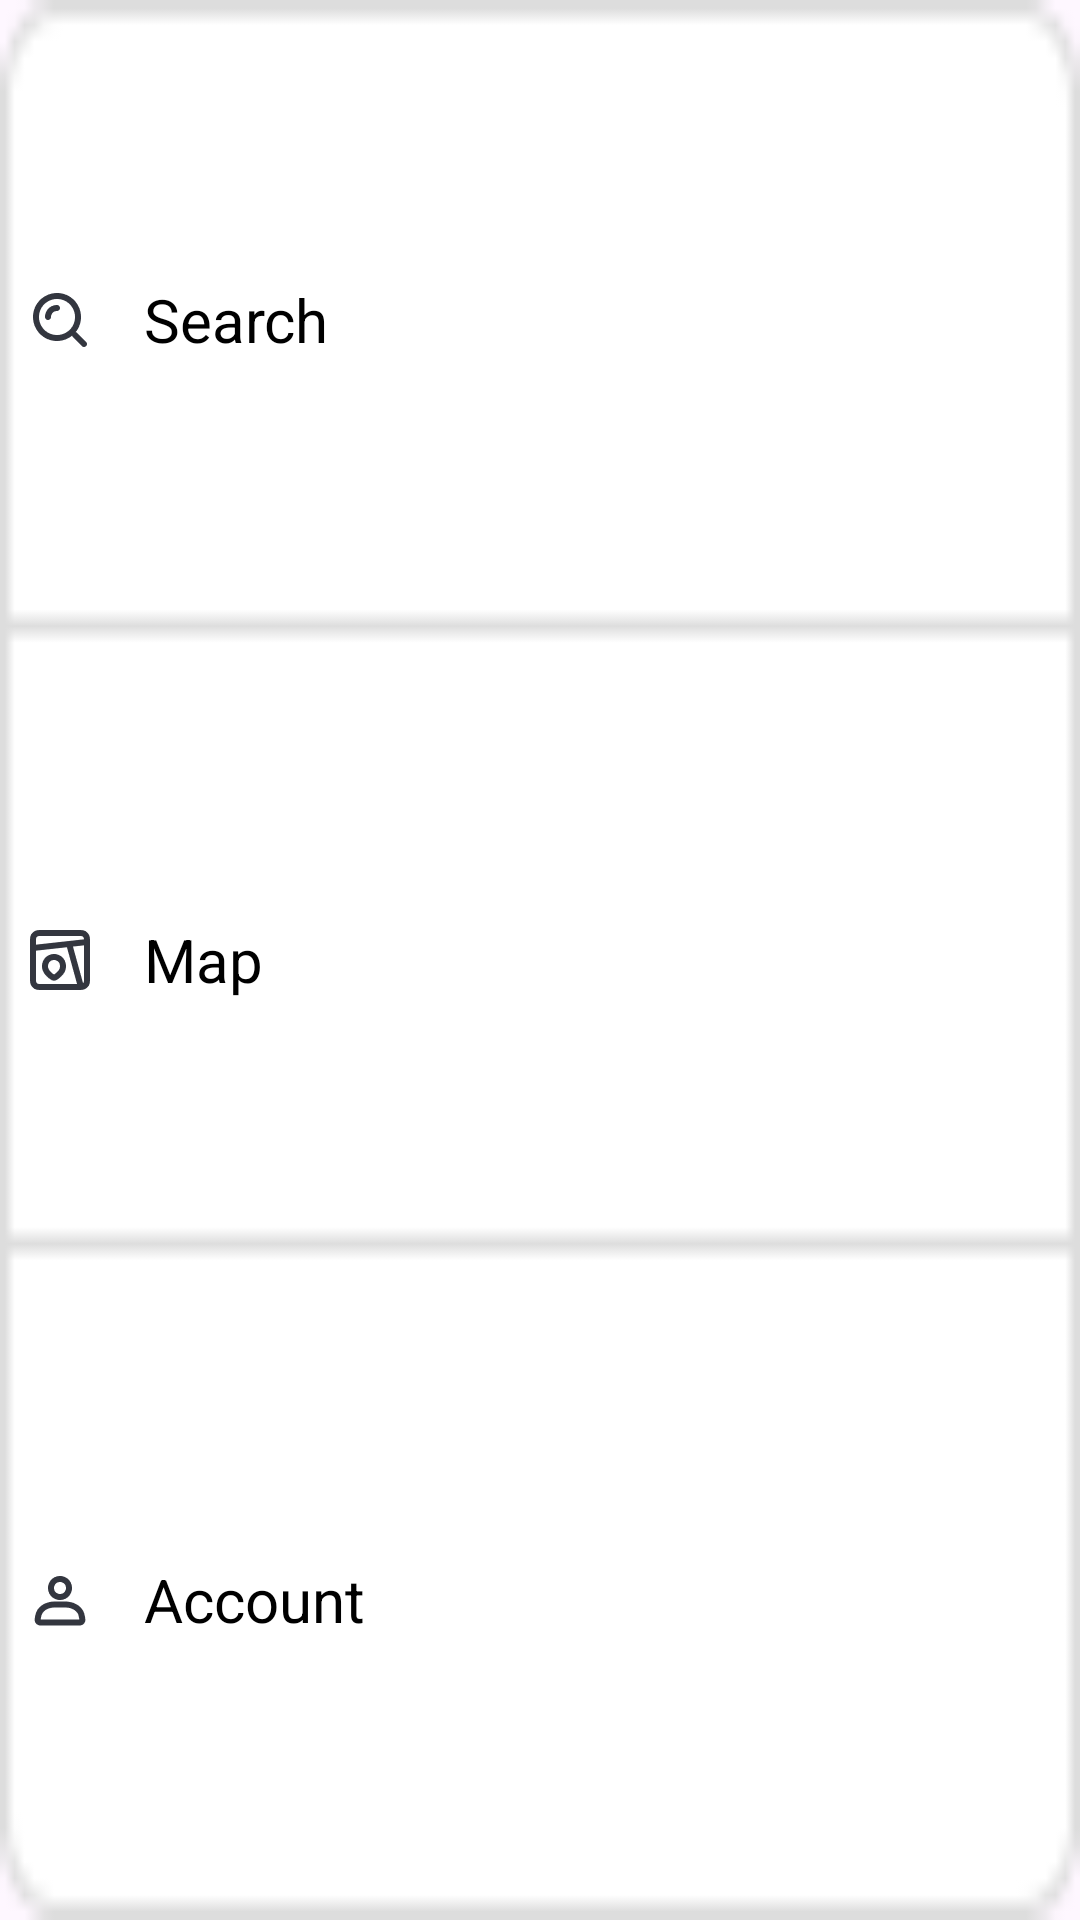

Produce the Android XML layout that renders to this screen, including the resource entries it uses.
<!-- AndroidManifest.xml: application theme Theme.ParkingLRAPP -->
<!-- res/layout/menu_layout.xml -->
<?xml version="1.0" encoding="utf-8"?>
<LinearLayout xmlns:android="http://schemas.android.com/apk/res/android"
    android:layout_width="180dp"
    android:layout_height="200dp"
    android:orientation="vertical"
    android:background="@drawable/menuback">
    <LinearLayout
        android:gravity="center"
        android:id="@+id/menu_search"
        android:layout_weight="1"
        android:layout_width="match_parent"
        android:layout_height="wrap_content"
        android:orientation="horizontal">
        <ImageView
            android:scaleType="centerInside"
            android:src="@drawable/search_alt"
            android:padding="8dp"
            android:layout_width="40dp"
            android:layout_height="40dp"></ImageView>
        <TextView
            android:paddingLeft="8dp"
            android:gravity="center_vertical"
            android:text="@string/search"
            android:textStyle="normal"
            android:textColor="@color/black"
            android:textSize="20dp"
            android:layout_width="match_parent"
            android:layout_height="match_parent"></TextView>
    </LinearLayout>
    <LinearLayout
        android:gravity="center"
        android:id="@+id/menu_map"
        android:layout_weight="1"
        android:layout_width="match_parent"
        android:layout_height="wrap_content"
        android:orientation="horizontal">
        <ImageView
            android:padding="8dp"
            android:scaleType="centerInside"
            android:src="@drawable/map"
            android:layout_width="40dp"
            android:layout_height="40dp"></ImageView>
        <TextView
            android:paddingLeft="8dp"
            android:gravity="center_vertical"
            android:text="@string/map_title"
            android:textStyle="normal"
            android:textColor="@color/black"
            android:textSize="20dp"
            android:layout_width="match_parent"
            android:layout_height="match_parent"></TextView></LinearLayout>
    <LinearLayout
        android:gravity="center"
        android:id="@+id/menu_account"
        android:layout_weight="1"
        android:layout_width="match_parent"
        android:layout_height="wrap_content"
        android:orientation="horizontal">
        <ImageView
            android:padding="8dp"
            android:scaleType="centerInside"
            android:src="@drawable/user_alt_light"
            android:layout_width="40dp"
            android:layout_height="40dp"></ImageView>
        <TextView
            android:id="@+id/mypage_text"
            android:paddingLeft="8dp"
            android:gravity="center_vertical"
            android:text="@string/account"
            android:textStyle="normal"
            android:textColor="@color/black"
            android:textSize="20dp"
            android:layout_width="match_parent"
            android:layout_height="match_parent"></TextView></LinearLayout>

</LinearLayout>
<!-- resources referenced by this layout -->
<resources>
  <color name="black">#FF000000</color>
  <!-- drawable map: png bitmap (drawable, 1753 bytes) -->
  <!-- drawable menuback: png bitmap (drawable, 695 bytes) -->
  <!-- drawable search_alt: png bitmap (drawable, 1829 bytes) -->
  <!-- drawable user_alt_light: png bitmap (drawable, 1413 bytes) -->
  <string name="account">Account</string>
  <string name="map_title">Map</string>
  <string name="search">Search</string>
  <style name="Theme.ParkingLRAPP" parent="Base.Theme.ParkingLRAPP">
  
      </style>
  <style name="Base.Theme.ParkingLRAPP" parent="Theme.Material3.DayNight.NoActionBar">
          
           <item name="colorPrimary">@color/blue_back</item>
          <item name="colorPrimaryDark">#1389F4</item>
      </style>
  <color name="blue_back">#1389F4</color>
</resources>
